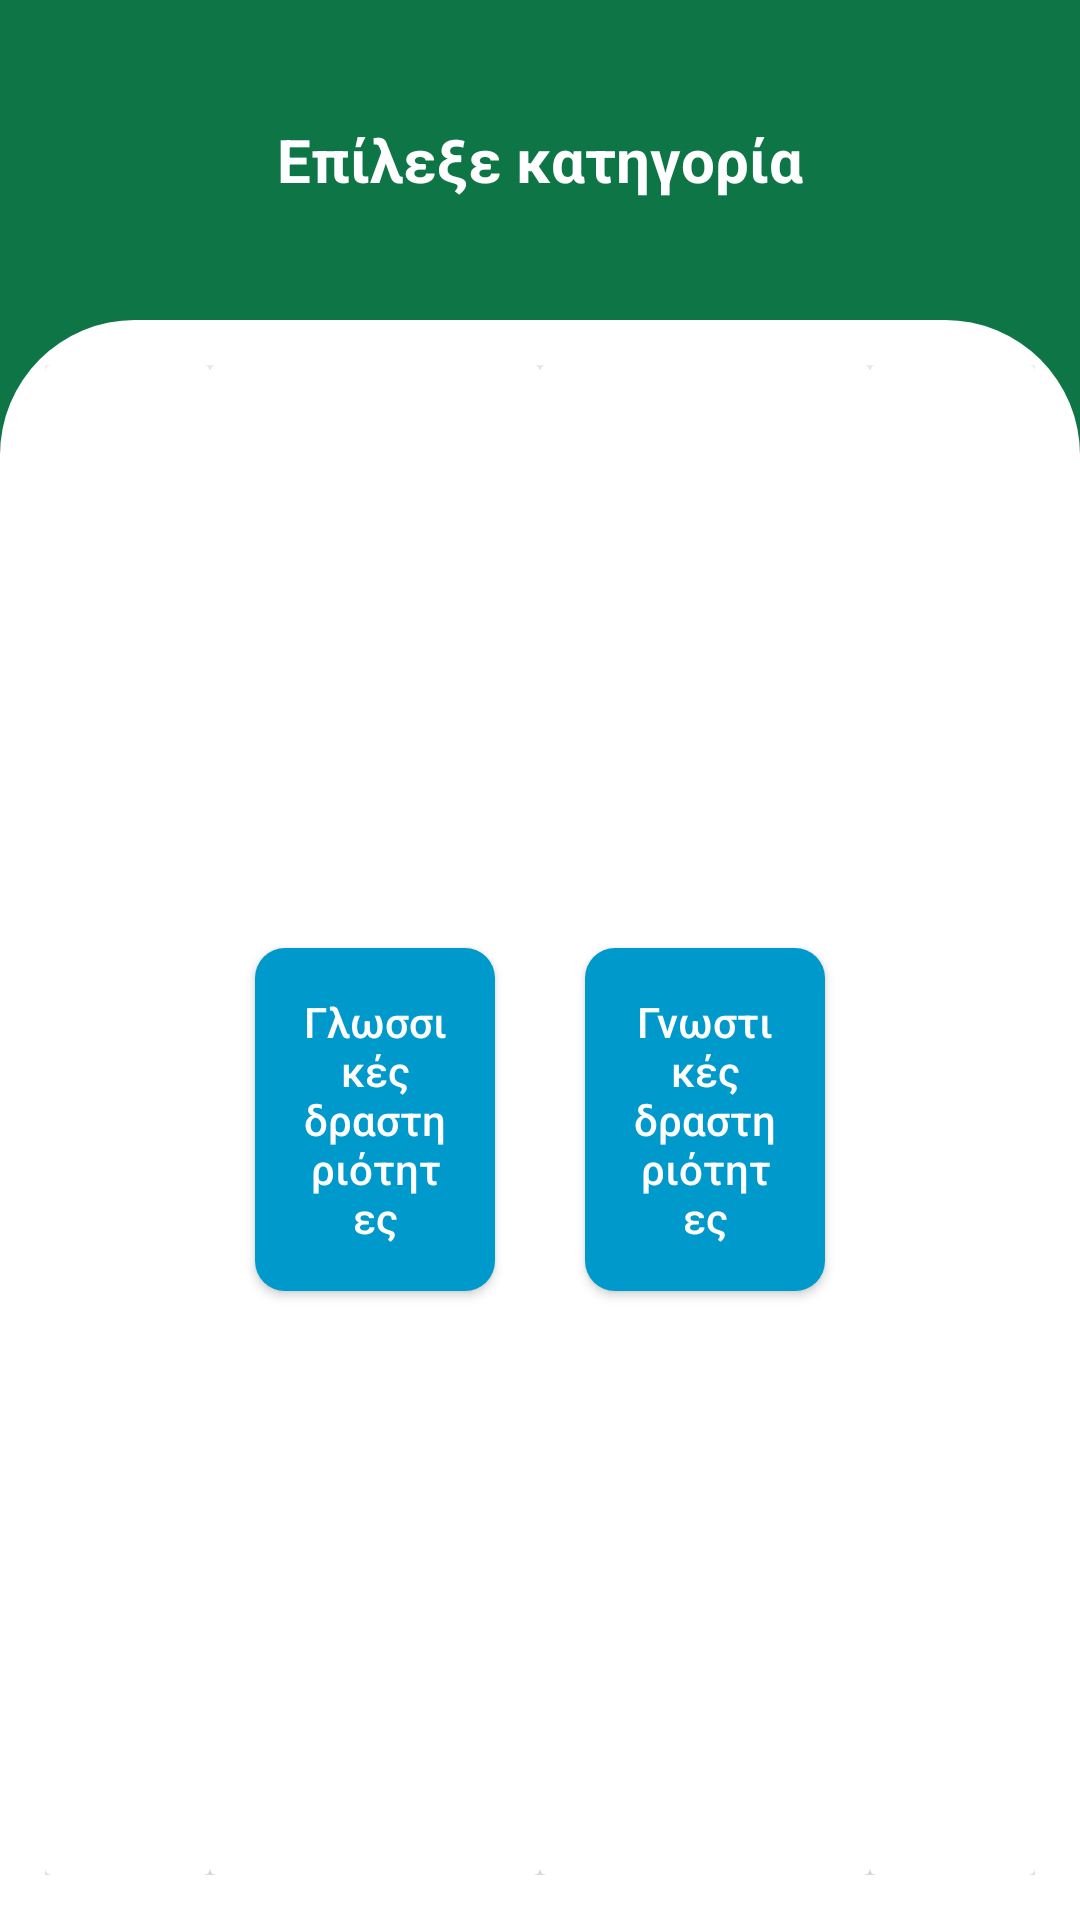

Android layout source for this screen:
<!-- AndroidManifest.xml: application theme Theme.AppCompat.Light.NoActionBar -->
<!-- res/layout/activity_mainmenu.xml -->
<?xml version="1.0" encoding="utf-8"?>
<LinearLayout
    xmlns:android="http://schemas.android.com/apk/res/android"
    xmlns:app="http://schemas.android.com/apk/res-auto"
    xmlns:tools="http://schemas.android.com/tools"
    android:layout_width="match_parent"
    android:layout_height="match_parent"
    android:screenOrientation="landscape"
    android:orientation="vertical"
    tools:context=".Mainmenu"
    android:background="#0e7547"
    android:layout_weight="5">
    <RelativeLayout
        android:layout_width="match_parent"
        android:layout_height="0dp"
        android:layout_weight="2">
            <TextView
                android:id="@+id/weclome_text"
                android:layout_width="wrap_content"
                android:layout_height="wrap_content"
                android:textColor="@color/white"
                android:text="Επίλεξε κατηγορία"
                android:textStyle="bold"
                android:textSize="20sp"
                android:layout_centerInParent="true"/>
            <ImageButton
                android:id="@+id/settings"
                android:layout_width="40dp"
                android:layout_height="40dp"
                android:src="@drawable/ic_baseline_settings_24"
                android:layout_centerVertical="true"
                android:background="@color/background"
                android:layout_alignParentEnd="true"
                android:layout_marginRight="10dp"/>
    </RelativeLayout>
    <GridLayout
        android:layout_width="match_parent"
        android:layout_height="0dp"
        android:layout_weight="10"
        android:columnCount="4"
        android:rowCount="3"
        android:padding="15dp"
        android:background="@drawable/main_manu_background">

        <androidx.cardview.widget.CardView
            android:layout_columnWeight="1"
            android:layout_rowWeight="1"
            android:elevation="5dp"
            android:layout_height="0dp"
            android:layout_width="0dp">
            
            <androidx.core.widget.NestedScrollView
                android:layout_width="wrap_content"
                android:layout_height="wrap_content"
                android:layout_gravity="center"
                android:layout_marginTop="30dp">
                
                <LinearLayout
                android:layout_width="match_parent"
                android:layout_height="wrap_content"
                android:weightSum="3"
                android:orientation="vertical">
            </LinearLayout>
            </androidx.core.widget.NestedScrollView>
        </androidx.cardview.widget.CardView>

        <androidx.cardview.widget.CardView
            android:layout_columnWeight="2"
            android:layout_rowWeight="1"
            android:elevation="5dp"
            android:layout_height="0dp"
            android:layout_width="0dp">
            <androidx.core.widget.NestedScrollView
                android:layout_width="wrap_content"
                android:layout_height="wrap_content"
                android:layout_gravity="center">
                <LinearLayout
                    android:layout_width="match_parent"
                    android:layout_height="wrap_content"
                    android:weightSum="3"
                    android:orientation="vertical">
                    <Button
                        android:id="@+id/glwssikes"
                        android:layout_width="match_parent"
                        android:layout_height="match_parent"
                        android:text="Γλωσσικές δραστηριότητες"
                        android:textColor="@color/white"
                        android:background="@drawable/start_menu_button"
                        android:padding="15dp"
                        android:layout_margin="15dp"
                        android:textAllCaps="false"
                        android:layout_gravity="center"/>

                </LinearLayout>
            </androidx.core.widget.NestedScrollView>
        </androidx.cardview.widget.CardView>
        <androidx.cardview.widget.CardView
            android:layout_columnWeight="2"
            android:layout_rowWeight="1"
            android:elevation="5dp"
            android:layout_height="0dp"
            android:layout_width="0dp">
            <androidx.core.widget.NestedScrollView
                android:layout_width="wrap_content"
                android:layout_height="wrap_content"
                android:layout_gravity="center">
                <LinearLayout
                    android:layout_width="match_parent"
                    android:layout_height="wrap_content"
                    android:weightSum="3"
                    android:orientation="vertical">
                    <Button
                        android:id="@+id/gnwstikes"
                        android:layout_width="match_parent"
                        android:layout_height="match_parent"
                        android:text="Γνωστικές δραστηριότητες"
                        android:textColor="@color/white"
                        android:background="@drawable/start_menu_button"
                        android:padding="15dp"
                        android:layout_margin="15dp"
                        android:textAllCaps="false"
                        android:layout_gravity="center"/>
                </LinearLayout>
            </androidx.core.widget.NestedScrollView>
        </androidx.cardview.widget.CardView>

        <androidx.cardview.widget.CardView
            android:layout_columnWeight="1"
            android:layout_rowWeight="1"
            android:elevation="5dp"
            android:layout_height="0dp"
            android:layout_width="0dp">
            <androidx.core.widget.NestedScrollView
                android:layout_width="wrap_content"
                android:layout_height="wrap_content"
                android:layout_gravity="center">
                <LinearLayout
                    android:layout_width="match_parent"
                    android:layout_height="wrap_content"
                    android:weightSum="3"
                    android:orientation="vertical">
                </LinearLayout>
            </androidx.core.widget.NestedScrollView>
        </androidx.cardview.widget.CardView>
    </GridLayout>

</LinearLayout>
    
<!-- resources referenced by this layout -->
<resources>
  <color name="background">#0E7547</color>
  <color name="white">#FFFFFFFF</color>
  <!-- drawable main_manu_background (drawable) -->
  <?xml version="1.0" encoding="utf-8"?>
  <shape xmlns:android="http://schemas.android.com/apk/res/android">
  
      <corners android:bottomLeftRadius="0dp"
          android:bottomRightRadius="0dp"
          android:topLeftRadius="45dp"
          android:topRightRadius="45dp"/>
      <solid android:color="@color/white"/>
  </shape>
  <!-- drawable start_menu_button (drawable) -->
  <?xml version="1.0" encoding="utf-8"?>
  <shape xmlns:android="http://schemas.android.com/apk/res/android" android:shape="rectangle">
      <solid android:color="@android:color/holo_blue_dark"/>
      <corners android:radius="10dp"/>
  </shape>
</resources>
